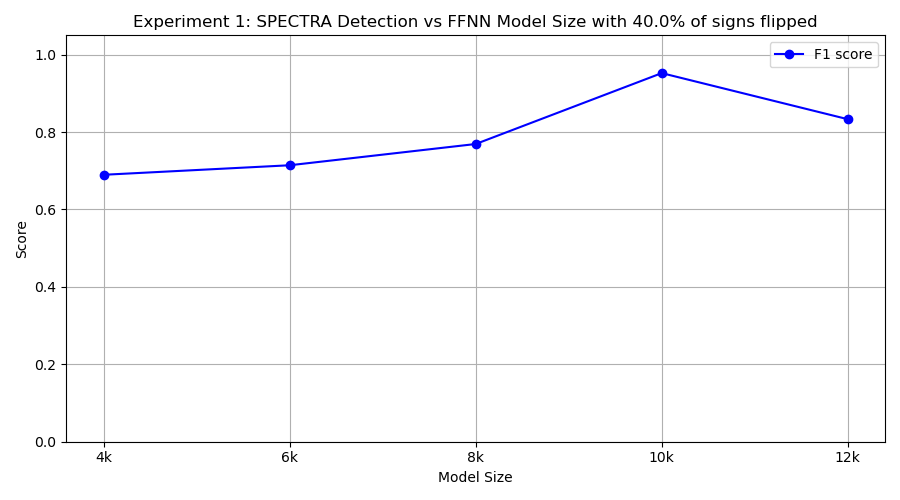

The table this chart was drawn from, first rows:
model_class, tp, fp, tn, fn, precision, recall, f1
FourKMLP, 10, 9, 1, 0, 0.5263, 1.0, 0.6897
SixKMLP, 10, 8, 2, 0, 0.5556, 1.0, 0.7143
EightKMLP, 10, 6, 4, 0, 0.625, 1.0, 0.7692
TenKMLP, 10, 1, 9, 0, 0.9091, 1.0, 0.9524
TwelveKMLP, 10, 4, 6, 0, 0.7143, 1.0, 0.8333
